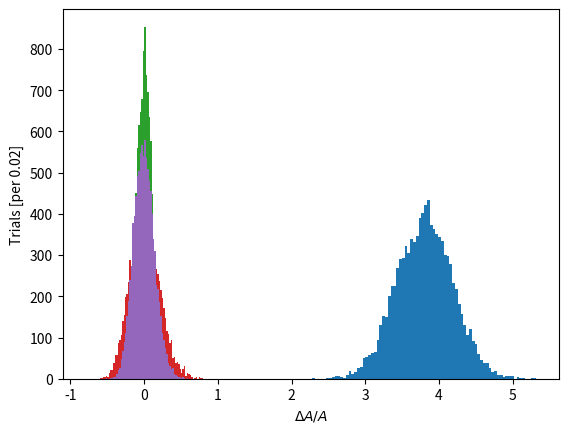

This chart was generated by the following Python code:
%matplotlib inline
import matplotlib.pyplot as plt
import numpy as np

C_m = 8.
B_m = 2.5
l_m = 3.8
w_m = 5.1
A_m = w_m * l_m * B_m**2 * C_m**2
print('Area of desk: %0.2f cm^2' % A_m)

# let's write a function to do that computation:
def deskArea(w, l, B, C):
    return w * l * B**2 * C**2

# And check to make sure it works.
print(deskArea(w_m, l_m, B_m, C_m), A_m)

# now lets play around a bit and see how 
# how much the area would change if we got one of those measurements wrong

print("If C = C + 0.8: A = %0.2f cm^2" %deskArea(w_m, l_m, B_m, C_m+0.8))
print("If l = 1.1 * l: A = %0.2f cm^2" %deskArea(w_m, l_m*1.1, B_m, C_m))

# Let's divide out the orginal area of the test to see by what fraction our estimate changed

print("If C = C + 0.8: A = %0.2f * A_m" % (deskArea(w_m, l_m, B_m, C_m+0.8)/A_m))
print("If l = 1.1 * l: A = %0.2f * A_m" % (deskArea(w_m, l_m*1.1, B_m, C_m)/A_m))

# This function will simulate 10000 measurements drawn from a Normal distribution 
# The distribtuion is centered at l_m and has standard deviation of 0.1*l_m
l_sim = np.random.normal(loc=l_m, scale=0.1*l_m, size=10000)

_ = plt.hist(l_sim, bins=np.linspace(0.6*l_m, 1.4*l_m, 81))
_ = plt.xlabel("Length of desk [in books]")
_ = plt.ylabel("Simulated Trials [per bin]")

_ = plt.hist((l_sim/l_m)-1, bins=np.linspace(-0.4, 0.4, 81))
_ = plt.xlabel(r'Fractional Change: $\Delta l / l$')
_ = plt.ylabel("Simulated Trials [per bin]")
print("Fractional Change: %0.2f +- %0.2f" % (np.mean((l_sim/l_m)-1), np.std((l_sim/l_m)-1)))

# Here we are going to compute the resulting relative change in A
A_sim_1 = deskArea(w_m, l_sim, B_m, C_m)
dA_over_A_sim_1 = (A_sim_1 - A_m)/A_m

_ = plt.hist(dA_over_A_sim_1, bins=np.linspace(-0.8, 0.8, 81))
_ = plt.xlabel(r'$\Delta A / A$')
_ = plt.ylabel(r'Trials [per 0.02]')
print("Fractional Change: %0.2f +- %0.2f" % (np.mean(dA_over_A_sim_1), np.std(dA_over_A_sim_1)))

C_sim = np.random.normal(loc=C_m, scale=0.1*C_m, size=10000)
A_sim_2 = deskArea(w_m, l_m, B_m, C_sim)
dA_over_A_sim_2 = (A_sim_2 - A_m)/A_m
_ = plt.hist(dA_over_A_sim_2, bins=np.linspace(-0.8, 0.8, 81))
_ = plt.xlabel(r'$\Delta A / A$')
_ = plt.ylabel(r'Trials [per 0.02]')
print("Fractional Change: %0.2f +- %0.2f" % (np.mean(dA_over_A_sim_2), np.std(dA_over_A_sim_2)))

w_sim = np.random.normal(loc=w_m, scale=0.1*w_m, size=10000)
A_sim_3 = deskArea(w_sim, l_sim, B_m, C_m)
dA_over_A_sim_3 = (A_sim_3 - A_m)/A_m
_ = plt.hist(dA_over_A_sim_3, bins=np.linspace(-0.8, 0.8, 81))
_ = plt.xlabel(r'$\Delta A / A$')
_ = plt.ylabel(r'Trials [per 0.02]')
print("Fractional Change: %0.2f +- %0.2f" % (np.mean(dA_over_A_sim_3), np.std(dA_over_A_sim_3)))



